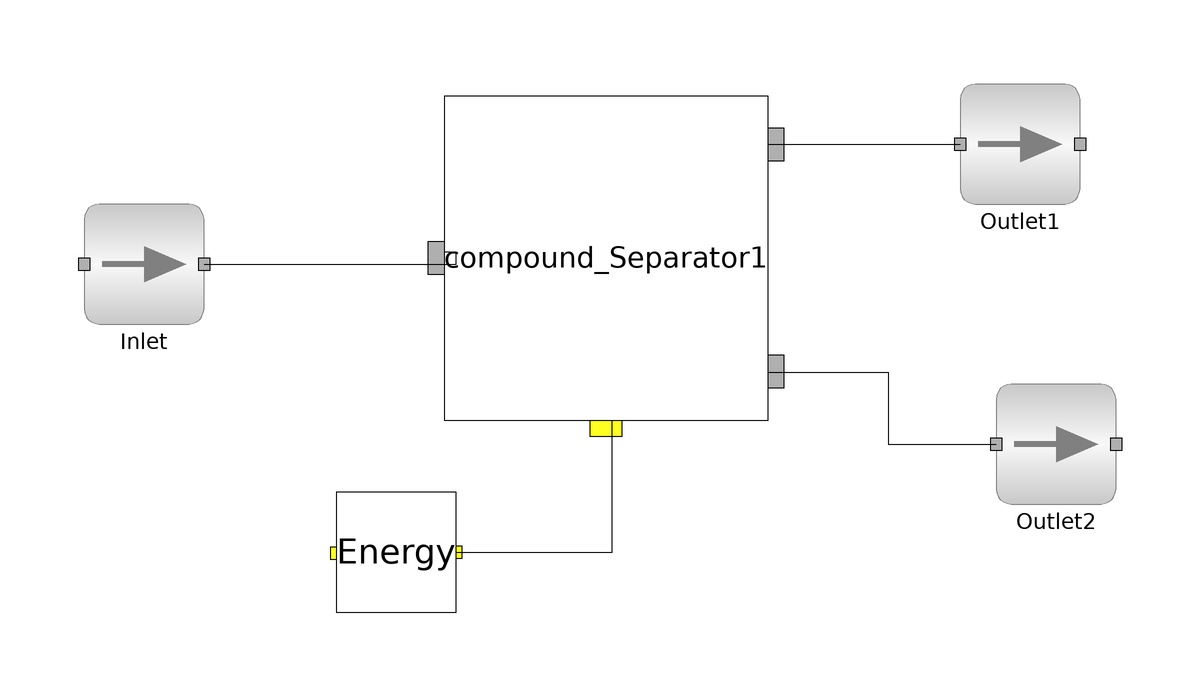

Above is the diagram view of the following Modelica model: its components placed by their Placement annotations and its connect equations drawn as lines.

model main
        import data = Simulator.Files.Chemsep_Database;
        parameter data.Benzene benz;
        parameter data.Toluene tol;
  Simulator.Unit_Operations.Compound_Separator compound_Separator1(NOC = 2, comp = {benz, tol}, sepFact = {"Molar_Flow", "Mass_Flow"},  sepStrm = 2) annotation(
          Placement(visible = true, transformation(origin = {-5, -1}, extent = {{-27, -27}, {27, 27}}, rotation = 0)));
  ms Inlet(NOC = 2, comp = {benz, tol}) annotation(
          Placement(visible = true, transformation(origin = {-82, -2}, extent = {{-10, -10}, {10, 10}}, rotation = 0)));
  ms Outlet1(NOC = 2, comp = {benz, tol}) annotation(
          Placement(visible = true, transformation(origin = {64, 18}, extent = {{-10, -10}, {10, 10}}, rotation = 0)));
  ms Outlet2(NOC = 2, comp = {benz, tol}) annotation(
          Placement(visible = true, transformation(origin = {70, -32}, extent = {{-10, -10}, {10, 10}}, rotation = 0)));
  Simulator.Streams.Energy_Stream Energy annotation(
          Placement(visible = true, transformation(origin = {-40, -50}, extent = {{-10, -10}, {10, 10}}, rotation = 0)));
  equation
        connect(compound_Separator1.outlet2, Outlet2.inlet) annotation(
          Line(points = {{22, -20}, {42, -20}, {42, -32}, {60, -32}, {60, -32}}));
        connect(compound_Separator1.outlet1, Outlet1.inlet) annotation(
          Line(points = {{22, 18}, {54, 18}, {54, 18}, {54, 18}}));
        connect(Inlet.outlet, compound_Separator1.inlet) annotation(
          Line(points = {{-72, -2}, {-30, -2}, {-30, 0}, {-32, 0}}));
        connect(Energy.outlet, compound_Separator1.energy) annotation(
          Line(points = {{-30, -50}, {-4, -50}, {-4, -28}, {-4, -28}}));
          
        Inlet.P = 101325;
        Inlet.T = 298.15;
        Inlet.compMolFrac[1,:] = {0.5, 0.5};
        Inlet.totMolFlo[1] = 100;
        compound_Separator1.sepFactVal = {20, 1500};
        
      end main;